The GitHub repository Xinyu-Zhang/499_Project contains a labelled image folder "dataset" with 8 categories: Atripla, Cymbalta, Epzicom, Lexapro, Prezista, Tivicay, Truvada, Truvada Cymbalta. Examples follow, each with its label.

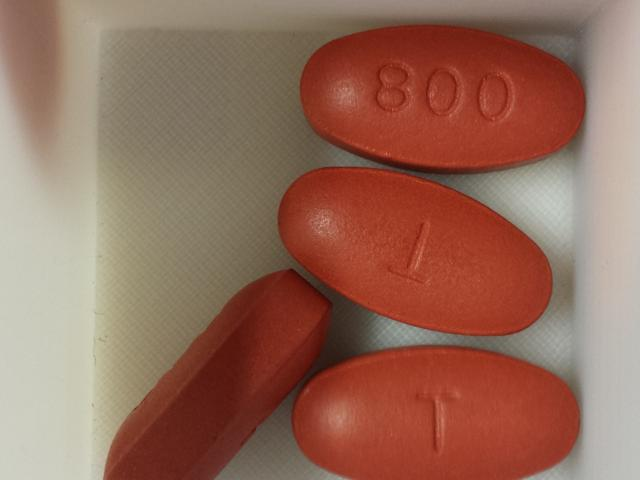
Label: Prezista

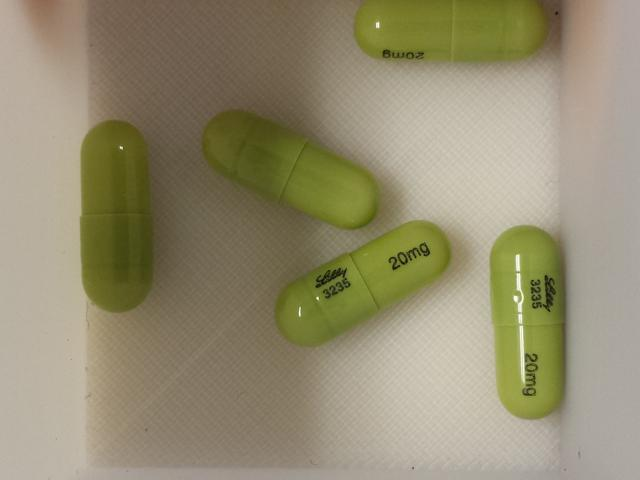
Label: Cymbalta

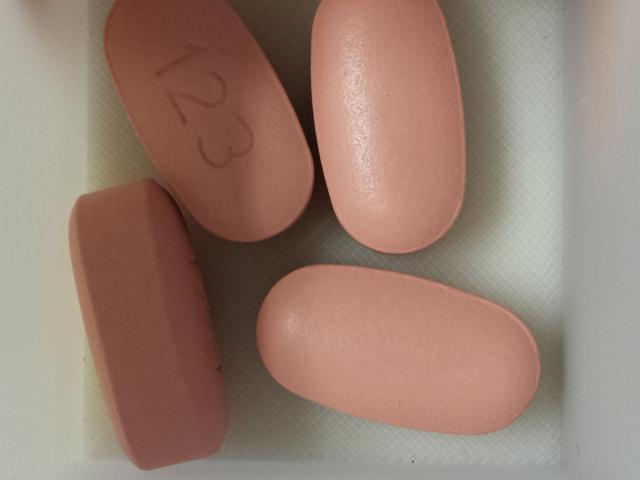
Label: Atripla

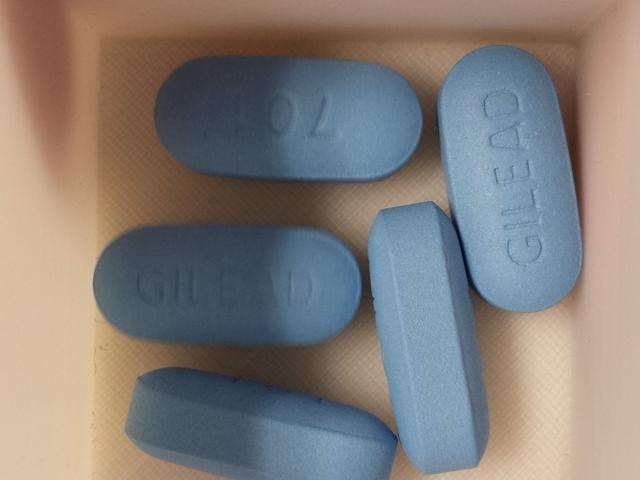
Label: Truvada

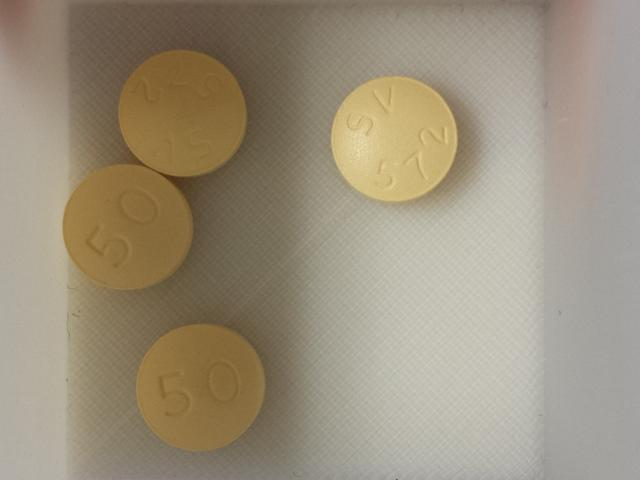
Label: Tivicay

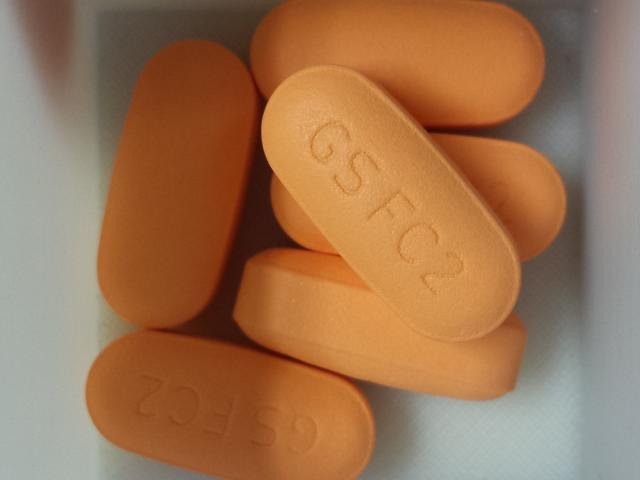
Label: Epzicom
